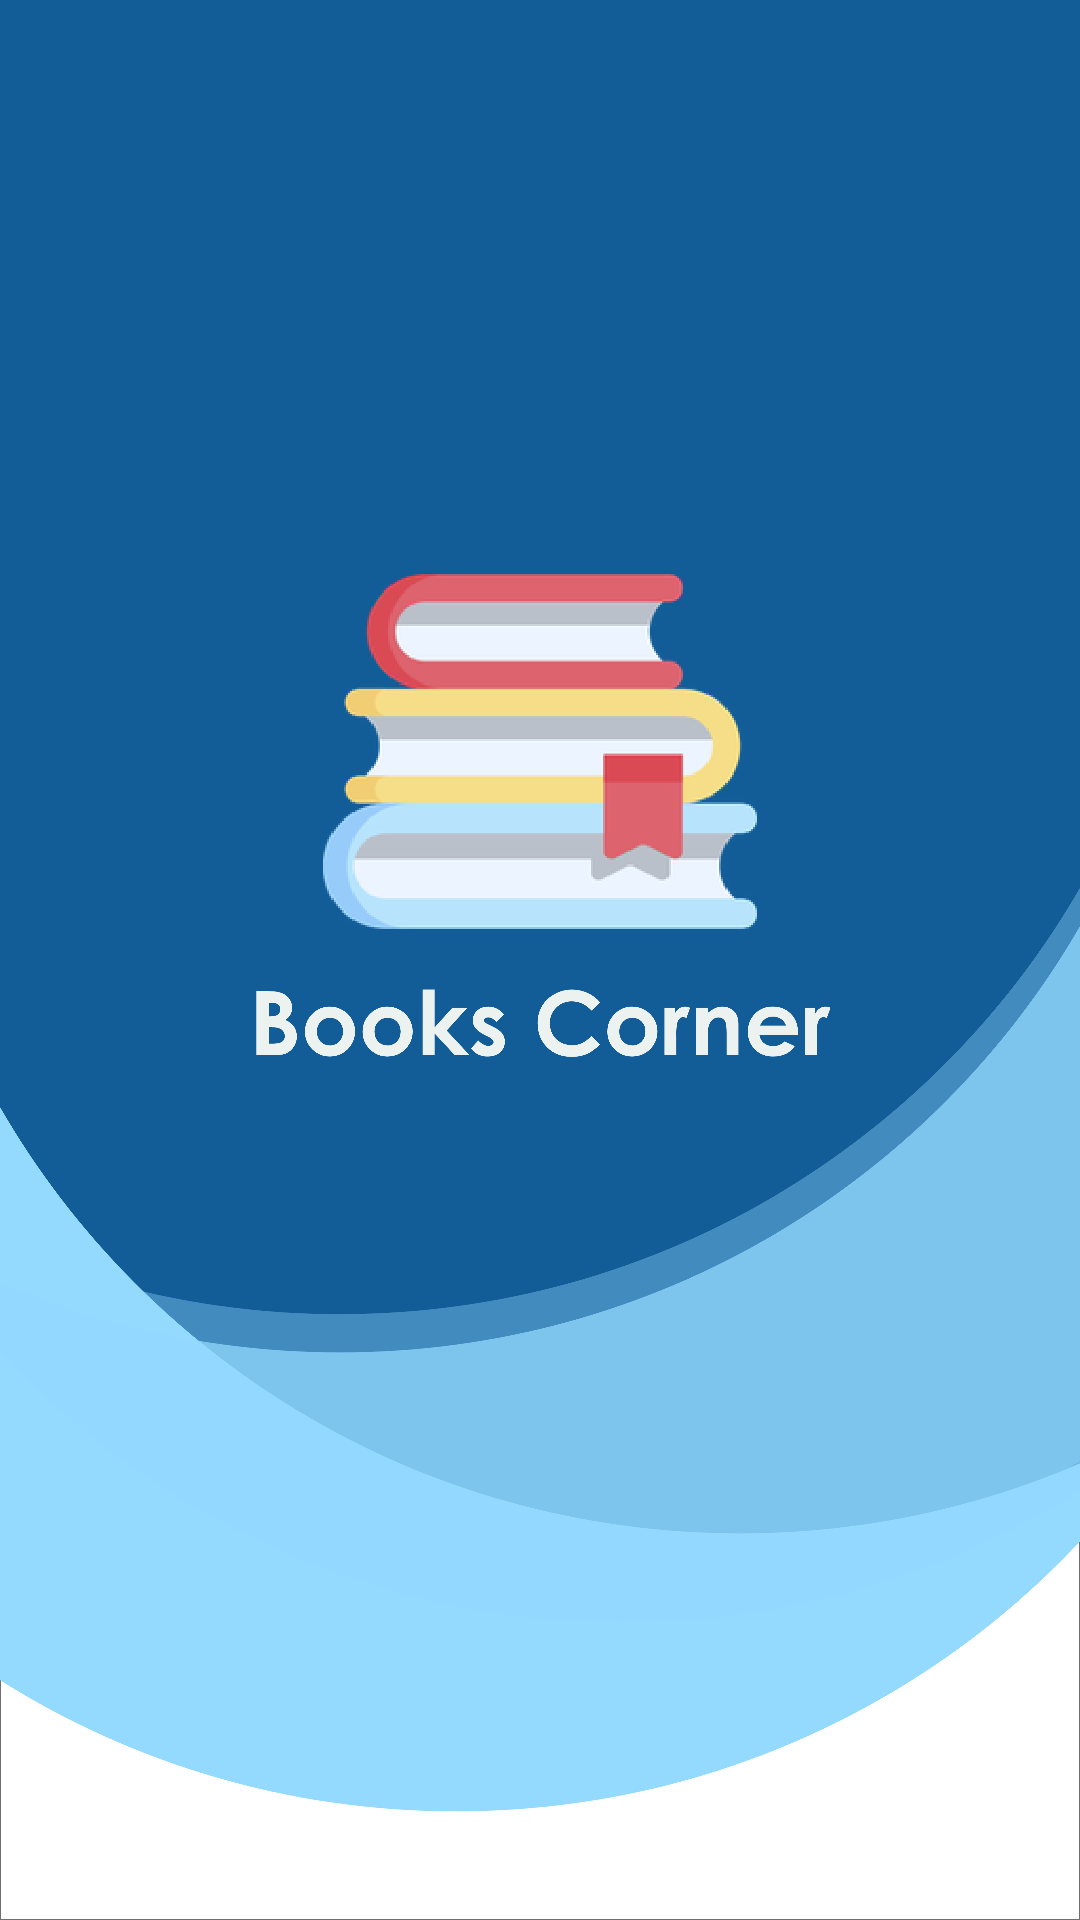

Reconstruct the res/layout file that produces this screen, plus the resources it refers to.
<!-- AndroidManifest.xml: activity theme Theme.AuthenticationCRUD.NoActionBar -->
<!-- res/layout/activity_splash.xml -->
<?xml version="1.0" encoding="utf-8"?>
<androidx.constraintlayout.widget.ConstraintLayout xmlns:android="http://schemas.android.com/apk/res/android"
    xmlns:app="http://schemas.android.com/apk/res-auto"
    xmlns:tools="http://schemas.android.com/tools"
    android:layout_width="match_parent"
    android:layout_height="match_parent"
    tools:context=".SplashActivity"
    android:background="@drawable/splashactivity">


</androidx.constraintlayout.widget.ConstraintLayout>
<!-- resources referenced by this layout -->
<resources>
  <!-- drawable splashactivity: png bitmap (drawable-ldpi, 86426 bytes) -->
  <style name="Theme.AuthenticationCRUD.NoActionBar">
          <item name="windowActionBar">false</item>
          <item name="windowNoTitle">true</item>
      </style>
</resources>
